Run: headless pygame with SDL's dummy video driver; simulated clock (each Clock.tick advances the game by its frame time, no real sleeping); random seed 0; keys injected as events and as key.get_pressed() state; no mouse input.
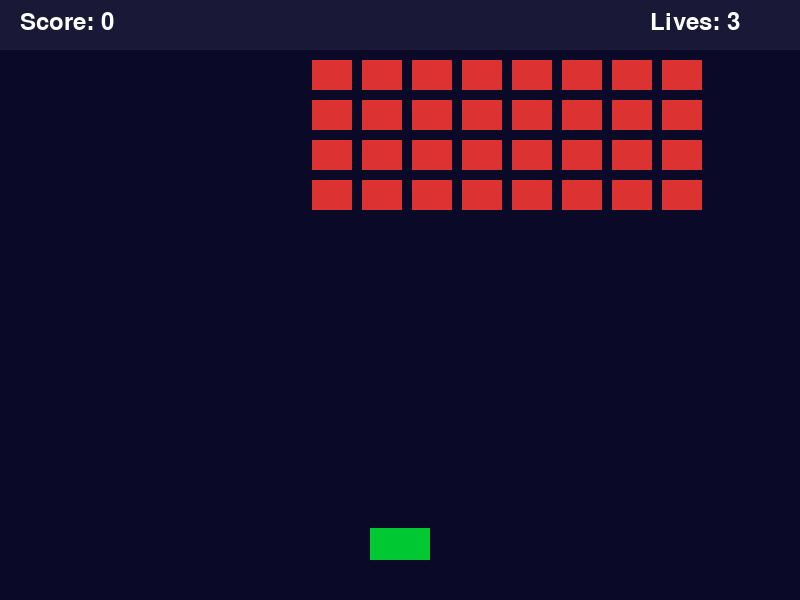
Frame 1 of 4 · flips 1–60 · no input
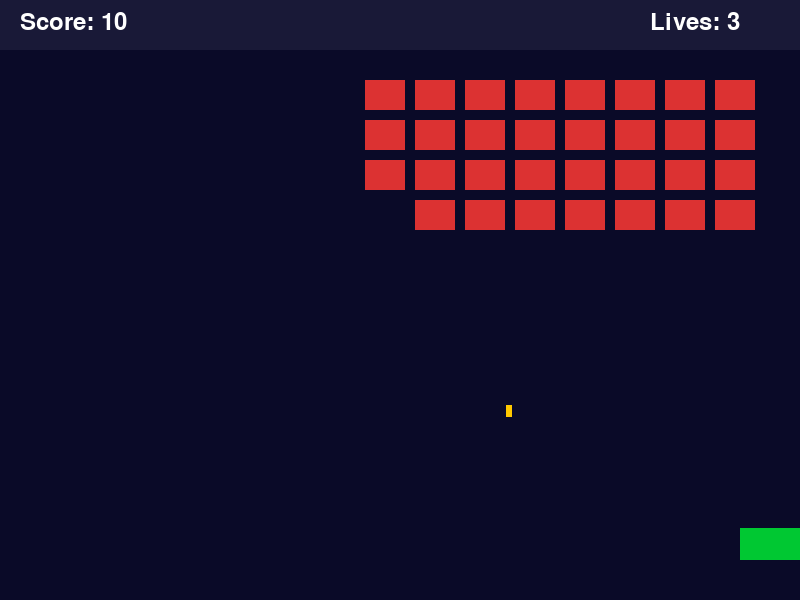
Frame 2 of 4 · flips 61–180 · tapped SPACE, RETURN · held RIGHT (→), D
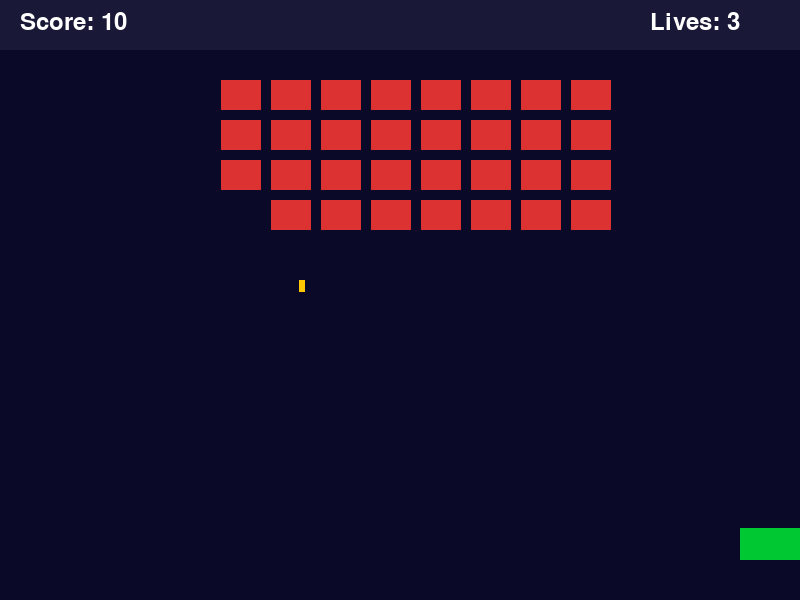
Frame 3 of 4 · flips 181–300 · held DOWN (↓), S
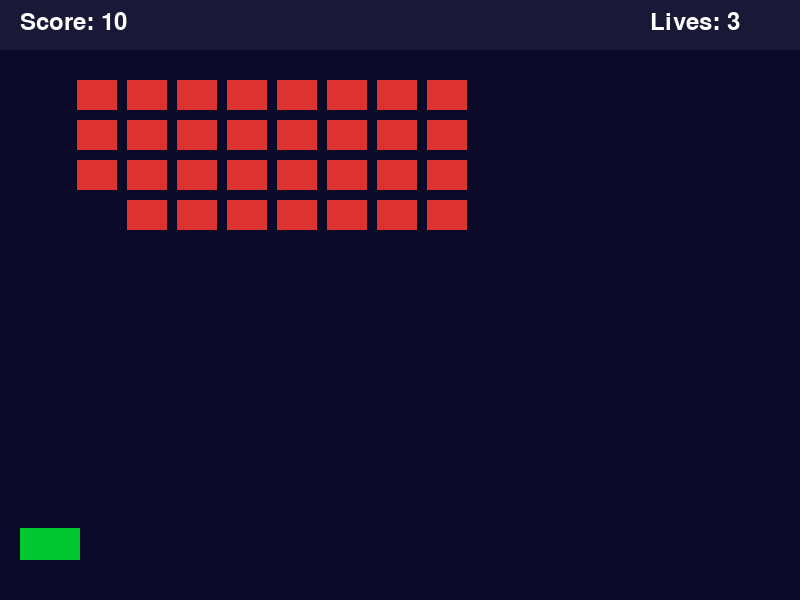
Frame 4 of 4 · flips 301–420 · held LEFT (←), A, UP (↑), W

The pygame program that drew these frames:

import pygame
import sys
import random

pygame.init()

# 固定常量
SCREEN_WIDTH = 800
SCREEN_HEIGHT = 600
FPS = 60
PLAYER_WIDTH = 60
PLAYER_HEIGHT = 32
PLAYER_SPEED = 6
PLAYER_BULLET_WIDTH = 6
PLAYER_BULLET_HEIGHT = 16
PLAYER_BULLET_SPEED = 8
ENEMY_ROWS = 4
ENEMY_COLS = 8
ENEMY_WIDTH = 40
ENEMY_HEIGHT = 30
ENEMY_SPEED = 1.2
ENEMY_DROP = 20
ENEMY_FIRE_RATE = 0.005
INITIAL_LIVES = 3
SCORE_PER_ENEMY = 10
PLAYER_COLOR = (0, 200, 50)
ENEMY_COLOR = (220, 50, 50)
PLAYER_BULLET_COLOR = (0, 200, 255)
ENEMY_BULLET_COLOR = (255, 200, 0)
BG_COLOR = (10, 10, 40)
TEXT_COLOR = (255, 255, 255)
HUD_BG_COLOR = (30, 30, 60, 200)
GAME_OVER_BG_COLOR = (0, 0, 0, 180)

random.seed(42)

class Player:
    def __init__(self):
        self.width = PLAYER_WIDTH
        self.height = PLAYER_HEIGHT
        self.x = SCREEN_WIDTH // 2 - self.width // 2
        self.y = SCREEN_HEIGHT - self.height - 40
        self.speed = PLAYER_SPEED
        self.lives = INITIAL_LIVES
        self.bullets = []
        self.rect = pygame.Rect(self.x, self.y, self.width, self.height)

    def move(self, direction):
        if direction == "left":
            self.x -= self.speed
        elif direction == "right":
            self.x += self.speed
        self.x = max(0, min(SCREEN_WIDTH - self.width, self.x))
        self.rect.topleft = (self.x, self.y)

    def shoot(self):
        bullet = pygame.Rect(
            self.x + self.width // 2 - PLAYER_BULLET_WIDTH // 2,
            self.y - PLAYER_BULLET_HEIGHT,
            PLAYER_BULLET_WIDTH,
            PLAYER_BULLET_HEIGHT
        )
        self.bullets.append(bullet)

    def update_bullets(self):
        new_bullets = []
        for bullet in self.bullets:
            bullet.y -= PLAYER_BULLET_SPEED
            if bullet.y > -PLAYER_BULLET_HEIGHT:
                new_bullets.append(bullet)
        self.bullets = new_bullets

    def draw(self, screen):
        pygame.draw.rect(screen, PLAYER_COLOR, self.rect)
        for bullet in self.bullets:
            pygame.draw.rect(screen, PLAYER_BULLET_COLOR, bullet)

class Enemy:
    def __init__(self, x, y):
        self.width = ENEMY_WIDTH
        self.height = ENEMY_HEIGHT
        self.x = x
        self.y = y
        self.alive = True
        self.rect = pygame.Rect(self.x, self.y, self.width, self.height)

    def draw(self, screen):
        if self.alive:
            pygame.draw.rect(screen, ENEMY_COLOR, self.rect)

class EnemySwarm:
    def __init__(self):
        self.enemies = []
        self.direction = 1
        self.bullets = []
        self.create_swarm()

    def create_swarm(self):
        start_x = (SCREEN_WIDTH - ENEMY_COLS * ENEMY_WIDTH) // 2
        for row in range(ENEMY_ROWS):
            for col in range(ENEMY_COLS):
                x = start_x + col * (ENEMY_WIDTH + 10)
                y = 60 + row * (ENEMY_HEIGHT + 10)
                self.enemies.append(Enemy(x, y))

    def update(self):
        move_down = False
        for enemy in self.enemies:
            if not enemy.alive:
                continue
            enemy.x += ENEMY_SPEED * self.direction
            if enemy.x <= 0 or enemy.x + enemy.width >= SCREEN_WIDTH:
                move_down = True
            enemy.rect.topleft = (enemy.x, enemy.y)

        if move_down:
            self.direction *= -1
            for enemy in self.enemies:
                if enemy.alive:
                    enemy.y += ENEMY_DROP
                    enemy.rect.topleft = (enemy.x, enemy.y)

        self.update_bullets()

    def fire_random(self):
        alive_enemies = [e for e in self.enemies if e.alive]
        if alive_enemies and random.random() < ENEMY_FIRE_RATE:
            shooter = random.choice(alive_enemies)
            bullet = pygame.Rect(
                shooter.x + shooter.width // 2 - 3,
                shooter.y + shooter.height,
                6,
                12
            )
            self.bullets.append(bullet)

    def update_bullets(self):
        new_bullets = []
        for bullet in self.bullets:
            bullet.y += 5
            if bullet.y < SCREEN_HEIGHT:
                new_bullets.append(bullet)
        self.bullets = new_bullets

    def draw(self, screen):
        for enemy in self.enemies:
            enemy.draw(screen)
        for bullet in self.bullets:
            pygame.draw.rect(screen, ENEMY_BULLET_COLOR, bullet)

    def all_dead(self):
        return all(not enemy.alive for enemy in self.enemies)

    def reached_bottom(self):
        for enemy in self.enemies:
            if enemy.alive and enemy.y + enemy.height >= SCREEN_HEIGHT - 100:
                return True
        return False

class Game:
    def __init__(self):
        self.screen = pygame.display.set_mode((SCREEN_WIDTH, SCREEN_HEIGHT))
        pygame.display.set_caption("Space Invaders Medium")
        self.clock = pygame.time.Clock()
        self.font = pygame.font.SysFont(None, 36)
        self.small_font = pygame.font.SysFont(None, 28)
        self.reset()

    def reset(self):
        self.player = Player()
        self.swarm = EnemySwarm()
        self.score = 0
        self.state = "playing"
        self.result_text = ""

    def handle_events(self):
        for event in pygame.event.get():
            if event.type == pygame.QUIT:
                pygame.quit()
                sys.exit()
            if event.type == pygame.KEYDOWN:
                if event.key == pygame.K_ESCAPE:
                    pygame.quit()
                    sys.exit()
                if event.key == pygame.K_r:
                    self.reset()
                if event.key == pygame.K_SPACE and self.state == "playing":
                    self.player.shoot()

        keys = pygame.key.get_pressed()
        if keys[pygame.K_LEFT]:
            self.player.move("left")
        if keys[pygame.K_RIGHT]:
            self.player.move("right")

    def check_collisions(self):
        # 玩家子弹 vs 敌人
        for bullet in self.player.bullets[:]:
            bullet_rect = pygame.Rect(bullet)
            for enemy in self.swarm.enemies:
                if enemy.alive and bullet_rect.colliderect(enemy.rect):
                    enemy.alive = False
                    if bullet in self.player.bullets:
                        self.player.bullets.remove(bullet)
                    self.score += SCORE_PER_ENEMY
                    break

        # 敌人子弹 vs 玩家
        for bullet in self.swarm.bullets[:]:
            bullet_rect = pygame.Rect(bullet)
            if bullet_rect.colliderect(self.player.rect):
                self.swarm.bullets.remove(bullet)
                self.player.lives -= 1
                if self.player.lives <= 0:
                    self.state = "game_over"
                    self.result_text = "GAME OVER"

    def update(self):
        if self.state != "playing":
            return
        self.player.update_bullets()
        self.swarm.update()
        self.swarm.fire_random()
        self.check_collisions()

        if self.swarm.all_dead():
            self.state = "game_over"
            self.result_text = "YOU WIN!"
        elif self.swarm.reached_bottom():
            self.state = "game_over"
            self.result_text = "GAME OVER"

    def draw_hud(self):
        hud_bg = pygame.Surface((SCREEN_WIDTH, 50), pygame.SRCALPHA)
        hud_bg.fill(HUD_BG_COLOR)
        self.screen.blit(hud_bg, (0, 0))

        score_text = self.font.render(f"Score: {self.score}", True, TEXT_COLOR)
        lives_text = self.font.render(f"Lives: {self.player.lives}", True, TEXT_COLOR)
        self.screen.blit(score_text, (20, 10))
        self.screen.blit(lives_text, (SCREEN_WIDTH - 150, 10))

    def draw_game_over(self):
        overlay = pygame.Surface((SCREEN_WIDTH, SCREEN_HEIGHT), pygame.SRCALPHA)
        overlay.fill(GAME_OVER_BG_COLOR)
        self.screen.blit(overlay, (0, 0))

        result_surf = self.font.render(self.result_text, True, TEXT_COLOR)
        restart_surf = self.small_font.render("Press R to Restart", True, TEXT_COLOR)
        self.screen.blit(result_surf, (SCREEN_WIDTH // 2 - result_surf.get_width() // 2, SCREEN_HEIGHT // 2 - 30))
        self.screen.blit(restart_surf, (SCREEN_WIDTH // 2 - restart_surf.get_width() // 2, SCREEN_HEIGHT // 2 + 20))

    def draw(self):
        self.screen.fill(BG_COLOR)
        self.player.draw(self.screen)
        self.swarm.draw(self.screen)
        self.draw_hud()
        if self.state == "game_over":
            self.draw_game_over()
        pygame.display.flip()

    def run(self):
        while True:
            self.handle_events()
            self.update()
            self.draw()
            self.clock.tick(FPS)

if __name__ == "__main__":
    game = Game()
    game.run()
